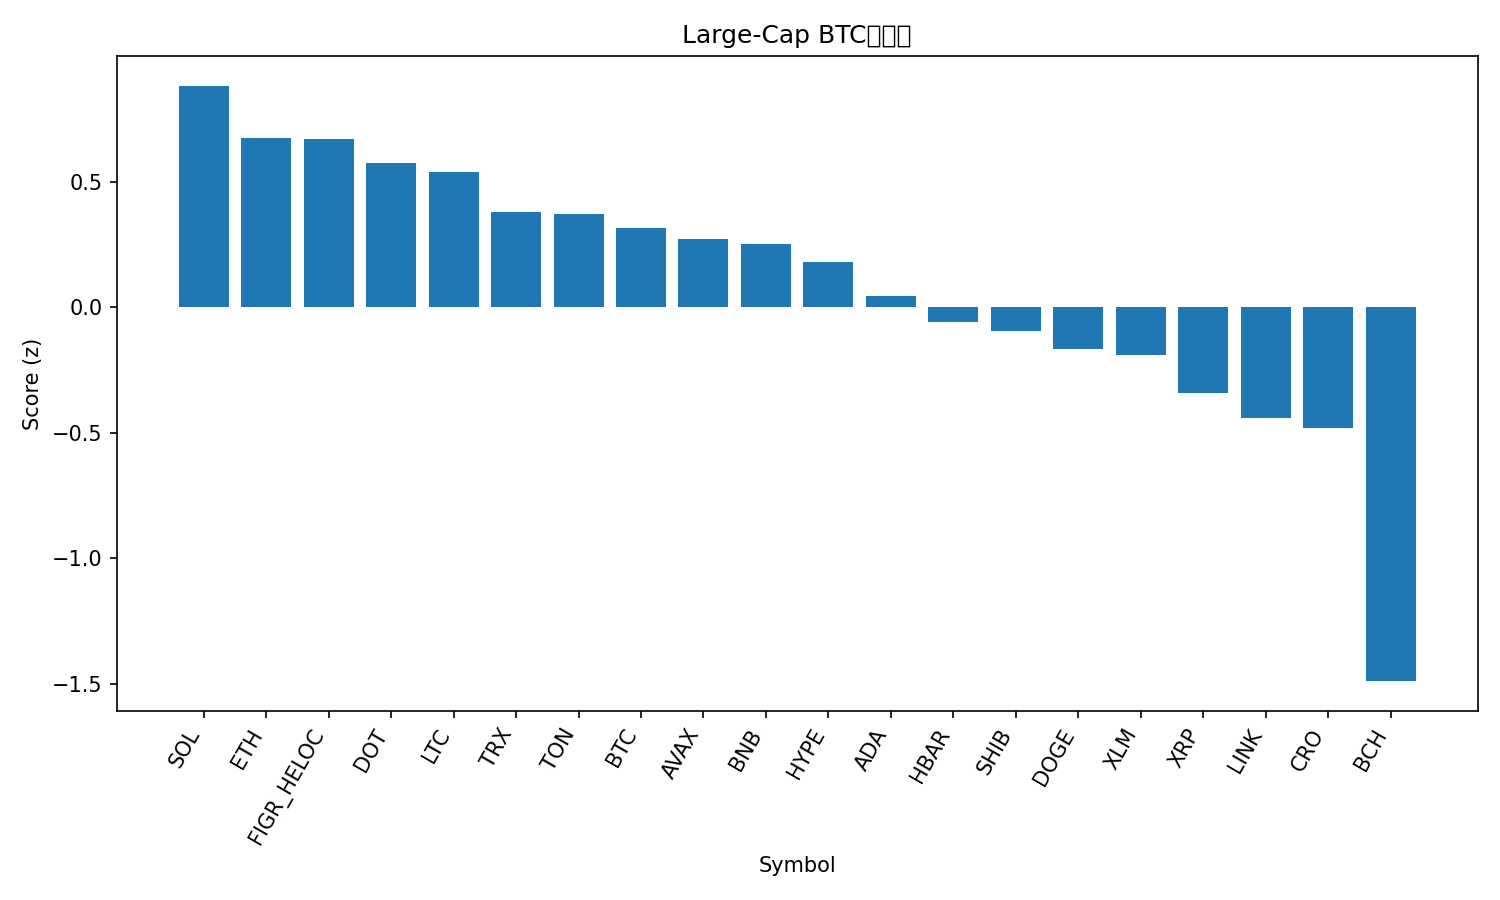

The data file committed next to this chart (first rows):
rank, name, symbol, price_btc, price_usd, pct_1h_btc, pct_24h_btc, pct_7d_btc, market_cap_rank, market_cap_usd, volume_usd, score
1, Solana, SOL, 0.002084, 242.4, 0.3715, -0.9511, 0.1277, 6, 131698092990, 8629762652, 0.8814
2, Ethereum, ETH, 0.03901, 4536, 0.2218, -0.3729, -0.9925, 2, 547481104929, 26684595962, 0.6745
3, Figure Heloc, FIGR_HELOC, 8.91e-06, 1.036, 0.0, 2.433, -0.9575, 20, 12953015994, 233378420, 0.6685
4, Polkadot, DOT, 3.879e-05, 4.51, 0.03371, 0.41, 5.883, 33, 6872591438, 631397539, 0.5751
5, Litecoin, LTC, 0.001, 116.3, 0.04292, 1.153, -0.596, 26, 8878130983, 585401790, 0.5386
6, TRON, TRX, 2.99e-06, 0.3475, -0.01356, 1.021, -1.354, 11, 32893233651, 882879311, 0.3771
7, Toncoin, TON, 2.697e-05, 3.14, 0.05029, 0.5148, -2.924, 30, 7987119707, 48914724, 0.37
8, Bitcoin, BTC, 1.0, 116315, 0.0, 0.0, 0.0, 1, 2317339572012, 36198874820, 0.3162
9, Avalanche, AVAX, 0.000292, 33.97, -0.5343, 3.23, 18.17, 17, 14349739676, 2057983204, 0.2716
10, BNB, BNB, 0.008515, 990.6, -0.1889, 0.8311, 7.853, 5, 137877770240, 2163198637, 0.2531
11, Hyperliquid, HYPE, 0.0004849, 56.41, 0.1213, -1.664, -1.04, 15, 15274427384, 525777951, 0.1814
12, Cardano, ADA, 7.77e-06, 0.9042, -0.07908, -0.4546, 0.8439, 10, 33018628484, 2205029474, 0.04459
13, Hedera, HBAR, 2.07e-06, 0.241, -0.01204, -1.548, -0.6146, 25, 10226536301, 262346437, -0.06106
14, Shiba Inu, SHIB, 1.12057e-10, 1.304e-05, 0.02403, -1.804, -2.767, 31, 7684669217, 215688471, -0.09558
15, Dogecoin, DOGE, 2.33e-06, 0.2716, -0.02097, -2.601, 2.523, 8, 40999997447, 3615946205, -0.1681
16, Stellar, XLM, 3.35e-06, 0.3892, -0.0681, -1.362, -2.199, 21, 12401916494, 257498181, -0.1896
17, XRP, XRP, 2.604e-05, 3.03, -0.1119, -1.926, -1.382, 3, 181118640652, 5299172522, -0.3437
18, Chainlink, LINK, 0.0002052, 23.88, -0.2232, -0.8658, -3.014, 13, 16189701616, 1142641782, -0.4419
19, Cronos, CRO, 2e-06, 0.2329, 0.02079, -2.851, -9.332, 28, 8109383320, 44540459, -0.482
20, Bitcoin Cash, BCH, 0.005197, 604.6, -0.4264, -5.054, 1.289, 22, 12048924863, 582975720, -1.489
21, Sui, SUI, 3.197e-05, 3.72, -0.7495, -3.923, 1.607, 19, 13286530385, 1727976364, -1.94
